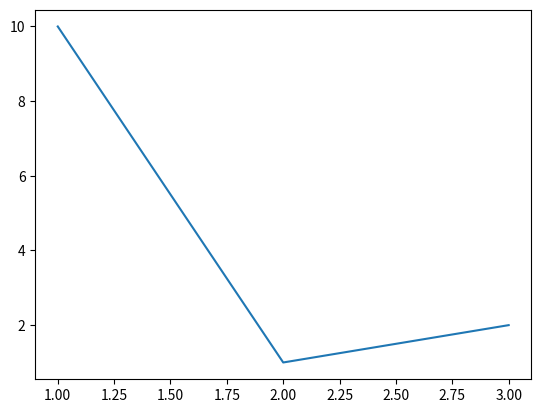

Python code for this plot:
# test.py
import matplotlib.pyplot as plt

if __name__ == '__main__':
    my_list = []

    """
    for i in range(500):
        my_list.append(float(i - 250))
    """

    my_list = [1.0, 2.0, 3.0]
    plt.plot([1, 2, 3], [10, 1, 2])
    plt.show()
